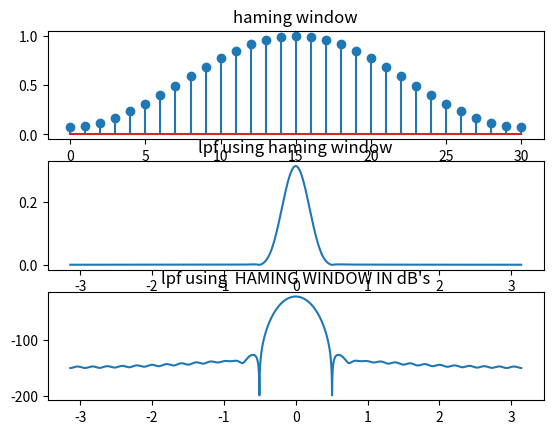

This chart was generated by the following Python code:
import numpy as np
import matplotlib.pyplot as plt
import cmath as c
#sinc generation
t=np.arange(-15,15,0.1)
x1=(np.sinc(t/4))
h=0.25*x1
M=31
W=[]
p=np.pi
b=[]
t1=np.arange(0,31,1)
#window generation
for n in range(0,M,1):
	x=0.46*np.cos((2*p*n)/(M-1))
	S=0.54-x
	W=np.append(W,S)
#multiplication of window and sinc function
for k in range(0,M,1):
	r=h[k]*W[k]
	b=np.append(b,r)
#dtft to plot lpf
n1=len(b)
j=c.sqrt(-1)
p=np.pi
N=10000
y=[]
w=np.linspace(-3.14,3.14,N)
for i in range(0,N):
	sum=0
	for n in range(0,n1,1):
		sum=sum+b[n]*(np.exp(-j*w[i]*n))
	y=np.append(y,sum)
w=np.linspace(-3.14,3.14,N)
plt.subplot(3,1,1)
plt.stem(t1,W)
plt.title("haming window")
plt.subplot(3,1,2)
plt.plot(w,np.abs(y))
plt.title("lpf using haming window")
w=np.linspace(-3.14,3.14,N)
x1=np.abs(y)
x2=20*np.log(x1)
plt.subplot(3,1,3)
plt.plot(w,x2)
plt.title("lpf using  HAMING WINDOW IN dB's")
plt.show()


